pico-8 play session: no input (idle)

[t = 1 s] idle ~1s (no d-pad/buttons)
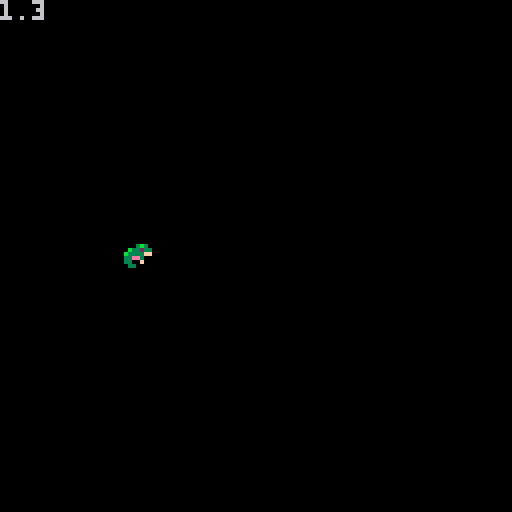
[t = 2 s] idle ~2s (no d-pad/buttons)
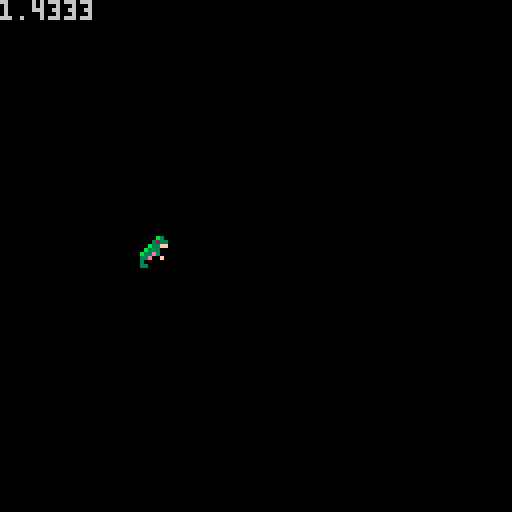
[t = 4 s] idle ~4s (no d-pad/buttons)
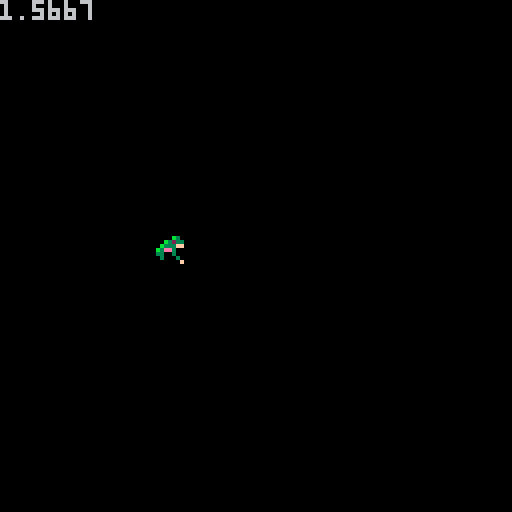
[t = 6 s] idle ~6s (no d-pad/buttons)
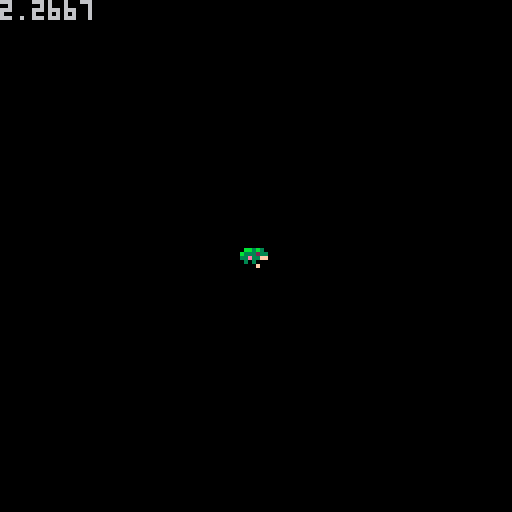

pico-8 cartridge
version 29
__lua__
frog_sprite=1
frog_x=-8
frog_y=59
frog_anim_time=0
frog_anim_wait=.05

function _update()
  frog_x+=1
  if frog_x > 127 then
    frog_x=-8
  end

  if time() - frog_anim_time > frog_anim_wait then
    frog_sprite+=1
    frog_anim_time=time()

    if frog_sprite > 9 then
      frog_sprite=1
    end
  end
end

function _draw()
  cls()
  spr(frog_sprite, frog_x, frog_y)
  print( time() )
end
__gfx__
0000000000000000000000000000000000000b3000000b3000000b30000000000000000000000000000000000000000000000000000000000000000000000000
00000000000000000000000000000b3000003233000b3233000b3233000000000000000000000000000000000000000000000000000000000000000000000000
007007000000000000003b30000b3233000b33ff00b333ff00b333ff00bb3b300000000000000000000000000000000000000000000000000000000000000000
0007700000003b3000b3323300b333ff00b333000b3333000b3ee3000b33323300bb3b3000000000000000000000000000000000000000000000000000000000
0007700000bb32330b3333ff0b3333000b33e300033ee30003300300033e33ff0b33323300bb3b30000000000000000000000000000000000000000000000000
007007000b3333ff033ee300033ee300033e00f0033000300030003000003000033e33ff0b333233000000000000000000000000000000000000000000000000
00000000033ee30003300f0003300f00030000000300000f0000000f0000030000303000033ee3ff000000000000000000000000000000000000000000000000
0000000000330f000033000000330000033000000300000000000000000000f000000f0000330f00000000000000000000000000000000000000000000000000
